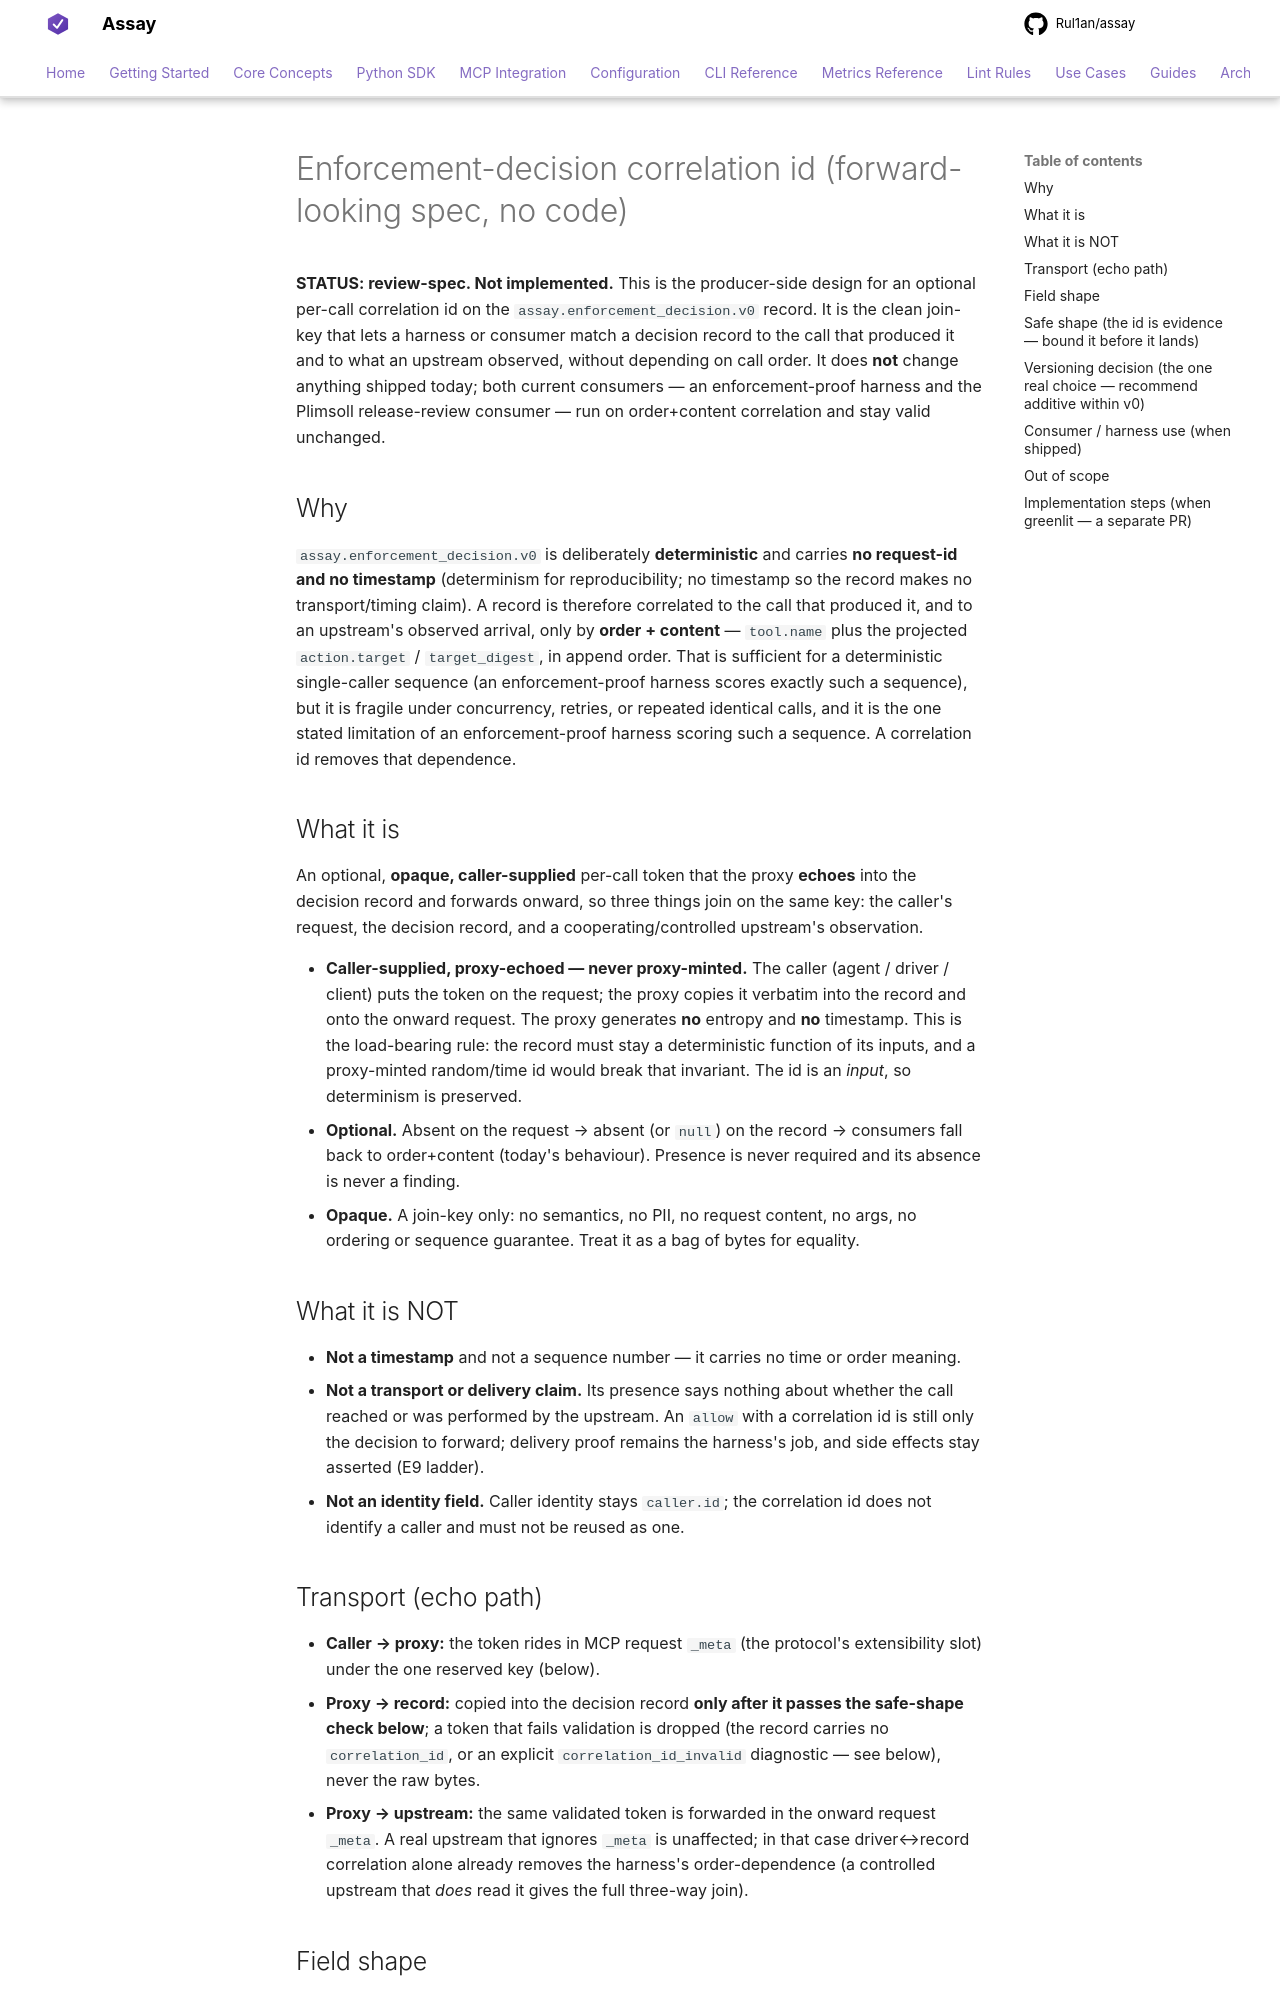

repository: Rul1an/assay · page: reference/enforcement-decision-correlation-id/index.html · generator: mkdocs

# Enforcement-decision correlation id (forward-looking spec, no code)

**STATUS: review-spec. Not implemented.** This is the producer-side design for an optional per-call
correlation id on the `assay.enforcement_decision.v0` record. It is the clean join-key that lets a
harness or consumer match a decision record to the call that produced it and to what an upstream
observed, without depending on call order. It does **not** change anything shipped today; both current
consumers — an enforcement-proof harness and the Plimsoll release-review consumer — run on order+content
correlation and stay valid unchanged.

## Why

`assay.enforcement_decision.v0` is deliberately **deterministic** and carries **no request-id and no
timestamp** (determinism for reproducibility; no timestamp so the record makes no transport/timing
claim). A record is therefore correlated to the call that produced it, and to an upstream's observed
arrival, only by **order + content** — `tool.name` plus the projected `action.target` /
`target_digest`, in append order. That is sufficient for a deterministic single-caller sequence (an
enforcement-proof harness scores exactly such a sequence), but it is fragile under concurrency, retries, or repeated
identical calls, and it is the one stated limitation of an enforcement-proof harness scoring such a
sequence. A correlation id removes that dependence.

## What it is

An optional, **opaque, caller-supplied** per-call token that the proxy **echoes** into the decision
record and forwards onward, so three things join on the same key: the caller's request, the decision
record, and a cooperating/controlled upstream's observation.

- **Caller-supplied, proxy-echoed — never proxy-minted.** The caller (agent / driver / client) puts
  the token on the request; the proxy copies it verbatim into the record and onto the onward request.
  The proxy generates **no** entropy and **no** timestamp. This is the load-bearing rule: the record
  must stay a deterministic function of its inputs, and a proxy-minted random/time id would break that
  invariant. The id is an *input*, so determinism is preserved.
- **Optional.** Absent on the request → absent (or `null`) on the record → consumers fall back to
  order+content (today's behaviour). Presence is never required and its absence is never a finding.
- **Opaque.** A join-key only: no semantics, no PII, no request content, no args, no ordering or
  sequence guarantee. Treat it as a bag of bytes for equality.

## What it is NOT

- **Not a timestamp** and not a sequence number — it carries no time or order meaning.
- **Not a transport or delivery claim.** Its presence says nothing about whether the call reached or
  was performed by the upstream. An `allow` with a correlation id is still only the decision to
  forward; delivery proof remains the harness's job, and side effects stay asserted (E9 ladder).
- **Not an identity field.** Caller identity stays `caller.id`; the correlation id does not identify a
  caller and must not be reused as one.

## Transport (echo path)

- **Caller → proxy:** the token rides in MCP request `_meta` (the protocol's extensibility slot) under
  the one reserved key (below).
- **Proxy → record:** copied into the decision record **only after it passes the safe-shape check
  below**; a token that fails validation is dropped (the record carries no `correlation_id`, or an
  explicit `correlation_id_invalid` diagnostic — see below), never the raw bytes.
- **Proxy → upstream:** the same validated token is forwarded in the onward request `_meta`. A real
  upstream that ignores `_meta` is unaffected; in that case driver↔record correlation alone already
  removes the harness's order-dependence (a controlled upstream that *does* read it gives the full
  three-way join).
